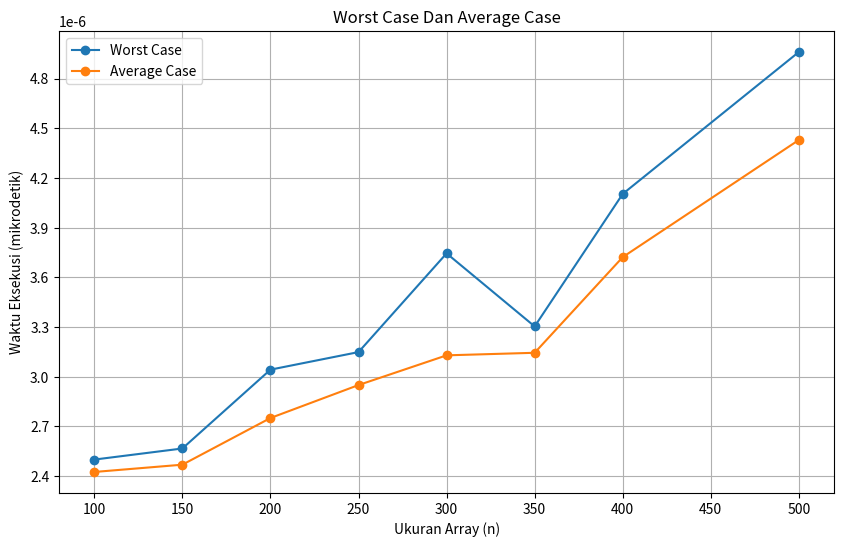

This chart was generated by the following Python code:
import random
import time
import matplotlib.pyplot as plt
from matplotlib.ticker import MaxNLocator

def hasilkan_array(n, seed, nilai_maksimal):
    random.seed(seed)
    return [random.randint(0, nilai_maksimal) for _ in range(n)]

def cek_unik(array):
    return len(array) == len(set(array))

def ukur_waktu_eksekusi(func, *args):
    waktu_mulai = time.perf_counter()  
    hasil = func(*args)
    waktu_selesai = time.perf_counter()  
    return hasil, waktu_selesai - waktu_mulai

# Parameter
nilai_n = [100, 150, 200, 250, 300, 350, 400, 500]  
nilai_maksimal = 250 - 55  # Maksimal nilai elemen array dikurangi dengan NIM saya yaitu F55123055

# Menyimpan hasil
waktu_terburuk = []
waktu_rata_rata = []
semua_waktu_eksekusi = []

# Program utama
for n in nilai_n:
    waktu_eks = []
    print(f"\nMemproses untuk n = {n}...")

    for i in range(5):
        array = hasilkan_array(n, seed=i, nilai_maksimal=nilai_maksimal)
        status_unik = cek_unik(array)
        print(f"Array (n={n}, seed={i}): {array}")
        print(f"Unik: {'Ya' if status_unik else 'Tidak'}")

        _, waktu_eksekusi = ukur_waktu_eksekusi(cek_unik, array)
        waktu_eks.append(waktu_eksekusi)

    semua_waktu_eksekusi.append(waktu_eks)

    waktu_terburuk.append(max(waktu_eks)) 
    waktu_rata_rata.append(sum(waktu_eks) / len(waktu_eks))  

print("\nSemua waktu eksekusi untuk setiap n (dalam detik):")
for n, waktu_eks in zip(nilai_n, semua_waktu_eksekusi):
    print(f"n = {n}: {waktu_eks}")


for n, terburuk, rata_rata in zip(nilai_n, waktu_terburuk, waktu_rata_rata):
    print(f"n = {n} -> Worst Case: {terburuk:.6f} detik, Average Case: {rata_rata:.6f} detik")


plt.figure(figsize=(10, 6))
plt.plot(nilai_n, waktu_terburuk, marker='o', label='Worst Case')
plt.plot(nilai_n, waktu_rata_rata, marker='o', label='Average Case')


plt.title('Worst Case Dan Average Case')
plt.xlabel('Ukuran Array (n)')
plt.ylabel('Waktu Eksekusi (mikrodetik)')


plt.gca().yaxis.set_major_locator(MaxNLocator(integer=False, prune='both'))

plt.grid(True)
plt.legend()

plt.show()
